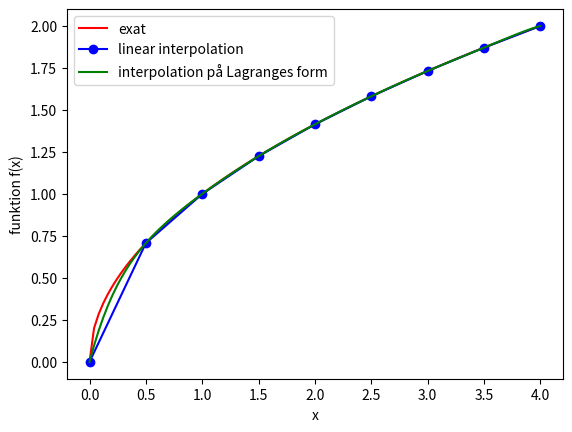
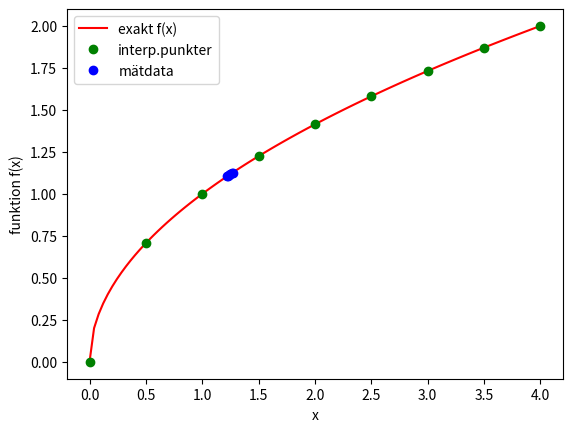
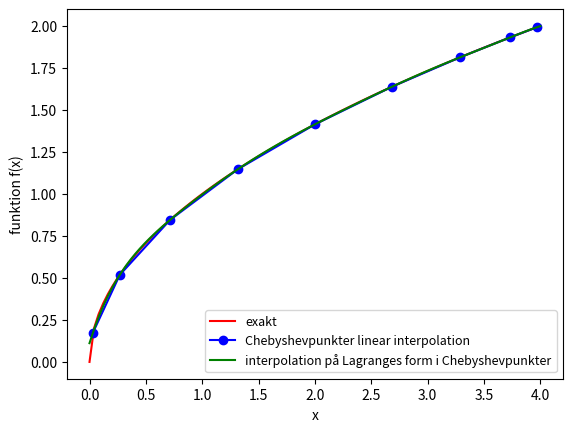
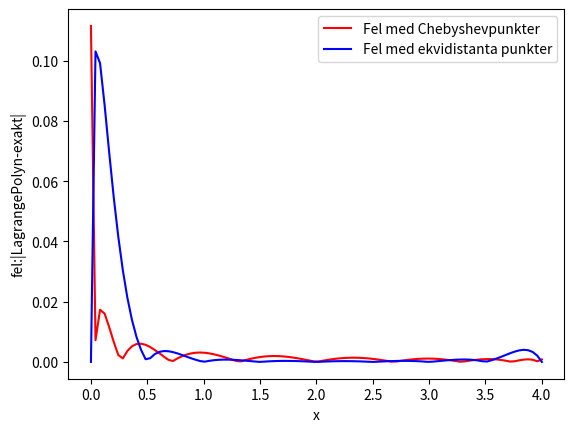
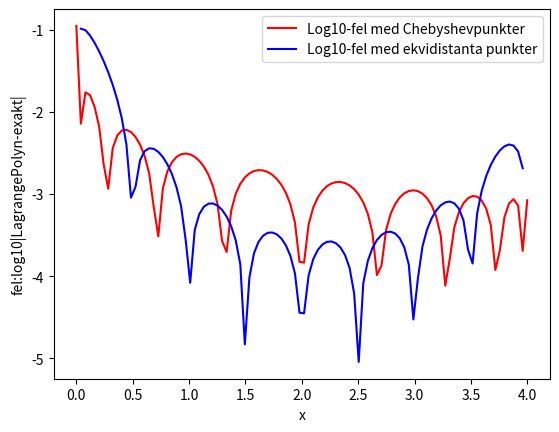
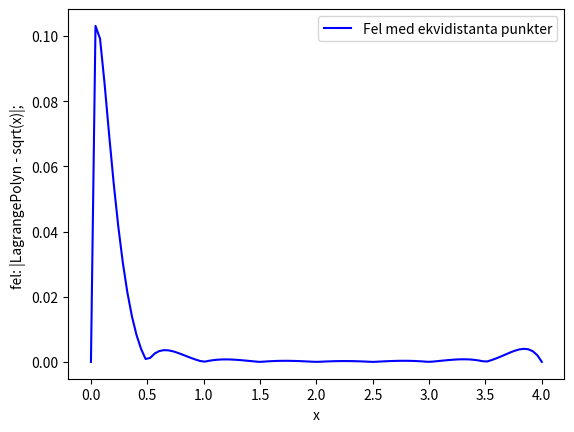
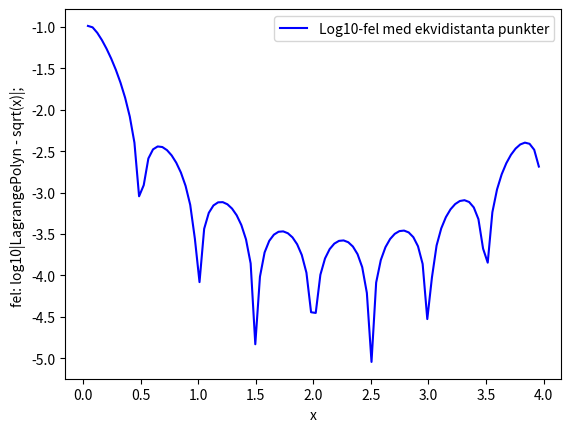

Write the Python code that produced these figures, in order.

import numpy as np
import matplotlib.pyplot as plt


def fun(x):
    return np.sqrt(x)

# definition av interpolation intervalet [n,p]

n= 0
p= 4

fun_exact = 0
fun_val = 0

# vi vill interpolera i 9 punkter
N = 9
x = np.linspace(n, p, N)

#x[2] = -2.75
#x[8] = 2.75

#x[2] = -2.6
#x[3] = -1.9
#x[7] = 1.9
#x[8] = 2.6

x_exact=np.linspace(n,p,100)

func_val=np.zeros(N)
l=np.zeros(N)
l_nom=np.zeros(N)
l_denom=np.zeros(N)

# beräknar y_k = func_val(x(i)) för interpolation
for i in range(0,N):
    func_val[i] =fun(x[i])
    l[i] = 1
    l_nom[i] = 1
    l_denom[i]=1

func_exact=np.zeros(len(x_exact))

Lagrange_pol_nom1=np.zeros(len(x_exact))
Lagrange_pol_denom1=np.zeros(len(x_exact))
Lagrange_pol1=np.zeros(len(x_exact))

Lagrange_pol_nom2=np.zeros(len(x_exact))
Lagrange_pol_denom2=np.zeros(len(x_exact))
Lagrange_pol2=np.zeros(len(x_exact))

Lagrange_pol_nom3=np.zeros(len(x_exact))
Lagrange_pol_denom3=np.zeros(len(x_exact))
Lagrange_pol3=np.zeros(len(x_exact))

Lagrange_pol_nom4=np.zeros(len(x_exact))
Lagrange_pol_denom4=np.zeros(len(x_exact))
Lagrange_pol4=np.zeros(len(x_exact))

Lagrange_pol_nom5=np.zeros(len(x_exact))
Lagrange_pol_denom5=np.zeros(len(x_exact))
Lagrange_pol5=np.zeros(len(x_exact))

Lagrange_pol_nom6=np.zeros(len(x_exact))
Lagrange_pol_denom6=np.zeros(len(x_exact))
Lagrange_pol6=np.zeros(len(x_exact))

Lagrange_pol_nom7=np.zeros(len(x_exact))
Lagrange_pol_denom7=np.zeros(len(x_exact))
Lagrange_pol7=np.zeros(len(x_exact))

Lagrange_pol_nom8=np.zeros(len(x_exact))
Lagrange_pol_denom8=np.zeros(len(x_exact))
Lagrange_pol8=np.zeros(len(x_exact))

Lagrange_pol_nom9=np.zeros(len(x_exact))
Lagrange_pol_denom9=np.zeros(len(x_exact))
Lagrange_pol9=np.zeros(len(x_exact))

Lagrange_pol=np.zeros(len(x_exact))

fellog=np.zeros(len(x_exact))
fel=np.zeros(len(x_exact))

for i in range(0,len(x_exact)):
    func_exact[i]=fun(x_exact[i])

    Lagrange_pol_nom1[i] =    (x_exact[i] -x[2-1])*(x_exact[i]-x[3-1])*(x_exact[i]-x[4-1])*(x_exact[i]-x[5-1])*(x_exact[i]-x[6-1])*(x_exact[i]-x[7-1])*(x_exact[i]-x[8-1])*(x_exact[i]-x[9-1])
    Lagrange_pol_denom1[i] = (x[1-1]- x[2-1])*(x[1-1]-x[3-1])*(x[1-1]-x[4-1])*(x[1-1]-x[5-1])*(x[1-1]-x[6-1])*(x[1-1]-x[7-1])*(x[1-1]-x[8-1])*(x[1-1]-x[9-1]);
    Lagrange_pol1[i] = fun(x[1-1])*(Lagrange_pol_nom1[i]/Lagrange_pol_denom1[i]);
    
    Lagrange_pol_nom2[i] =    (x_exact[i] -x[1-1])*(x_exact[i]-x[3-1])*(x_exact[i]-x[4-1])*(x_exact[i]-x[5-1])*(x_exact[i]-x[6-1])*(x_exact[i]-x[7-1])*(x_exact[i]-x[8-1])*(x_exact[i]-x[9-1])
    Lagrange_pol_denom2[i] = (x[2-1]- x[1-1])*(x[2-1]-x[3-1])*(x[2-1]-x[4-1])*(x[2-1]-x[5-1])*(x[2-1]-x[6-1])*(x[2-1]-x[7-1])*(x[2-1]-x[8-1])*(x[2-1]-x[9-1]);
    Lagrange_pol2[i] = fun(x[2-1])*(Lagrange_pol_nom2[i]/Lagrange_pol_denom2[i]);
        
    Lagrange_pol_nom3[i] =    (x_exact[i] -x[2-1])*(x_exact[i]-x[1-1])*(x_exact[i]-x[4-1])*(x_exact[i]-x[5-1])*(x_exact[i]-x[6-1])*(x_exact[i]-x[7-1])*(x_exact[i]-x[8-1])*(x_exact[i]-x[9-1])
    Lagrange_pol_denom3[i] = (x[3-1]- x[2-1])*(x[3-1]-x[1-1])*(x[3-1]-x[4-1])*(x[3-1]-x[5-1])*(x[3-1]-x[6-1])*(x[3-1]-x[7-1])*(x[3-1]-x[8-1])*(x[3-1]-x[9-1]);
    Lagrange_pol3[i] = fun(x[3-1])*(Lagrange_pol_nom3[i]/Lagrange_pol_denom3[i]);
    
    Lagrange_pol_nom4[i] =    (x_exact[i] -x[2-1])*(x_exact[i]-x[3-1])*(x_exact[i]-x[1-1])*(x_exact[i]-x[5-1])*(x_exact[i]-x[6-1])*(x_exact[i]-x[7-1])*(x_exact[i]-x[8-1])*(x_exact[i]-x[9-1])
    Lagrange_pol_denom4[i] = (x[4-1]- x[2-1])*(x[4-1]-x[3-1])*(x[4-1]-x[1-1])*(x[4-1]-x[5-1])*(x[4-1]-x[6-1])*(x[4-1]-x[7-1])*(x[4-1]-x[8-1])*(x[4-1]-x[9-1]);
    Lagrange_pol4[i] = fun(x[4-1])*(Lagrange_pol_nom4[i]/Lagrange_pol_denom4[i]);
    
    Lagrange_pol_nom5[i] =    (x_exact[i] -x[2-1])*(x_exact[i]-x[3-1])*(x_exact[i]-x[4-1])*(x_exact[i]-x[1-1])*(x_exact[i]-x[6-1])*(x_exact[i]-x[7-1])*(x_exact[i]-x[8-1])*(x_exact[i]-x[9-1])
    Lagrange_pol_denom5[i] = (x[5-1]- x[2-1])*(x[5-1]-x[3-1])*(x[5-1]-x[4-1])*(x[5-1]-x[1-1])*(x[5-1]-x[6-1])*(x[5-1]-x[7-1])*(x[5-1]-x[8-1])*(x[5-1]-x[9-1]);
    Lagrange_pol5[i] = fun(x[5-1])*(Lagrange_pol_nom5[i]/Lagrange_pol_denom5[i]);
    
    Lagrange_pol_nom6[i] =    (x_exact[i] -x[2-1])*(x_exact[i]-x[3-1])*(x_exact[i]-x[4-1])*(x_exact[i]-x[5-1])*(x_exact[i]-x[1-1])*(x_exact[i]-x[7-1])*(x_exact[i]-x[8-1])*(x_exact[i]-x[9-1])
    Lagrange_pol_denom6[i] = (x[6-1]- x[2-1])*(x[6-1]-x[3-1])*(x[6-1]-x[4-1])*(x[6-1]-x[5-1])*(x[6-1]-x[1-1])*(x[6-1]-x[7-1])*(x[6-1]-x[8-1])*(x[6-1]-x[9-1]);
    Lagrange_pol6[i] = fun(x[6-1])*(Lagrange_pol_nom6[i]/Lagrange_pol_denom6[i]);
    
    Lagrange_pol_nom7[i] =    (x_exact[i] -x[2-1])*(x_exact[i]-x[3-1])*(x_exact[i]-x[4-1])*(x_exact[i]-x[5-1])*(x_exact[i]-x[6-1])*(x_exact[i]-x[1-1])*(x_exact[i]-x[8-1])*(x_exact[i]-x[9-1])
    Lagrange_pol_denom7[i] = (x[7-1]- x[2-1])*(x[7-1]-x[3-1])*(x[7-1]-x[4-1])*(x[7-1]-x[5-1])*(x[7-1]-x[6-1])*(x[7-1]-x[1-1])*(x[7-1]-x[8-1])*(x[7-1]-x[9-1]);
    Lagrange_pol7[i] = fun(x[7-1])*(Lagrange_pol_nom7[i]/Lagrange_pol_denom7[i]);
    
    Lagrange_pol_nom8[i] =    (x_exact[i] -x[2-1])*(x_exact[i]-x[3-1])*(x_exact[i]-x[4-1])*(x_exact[i]-x[5-1])*(x_exact[i]-x[6-1])*(x_exact[i]-x[7-1])*(x_exact[i]-x[1-1])*(x_exact[i]-x[9-1])
    Lagrange_pol_denom8[i] = (x[8-1]- x[2-1])*(x[8-1]-x[3-1])*(x[8-1]-x[4-1])*(x[8-1]-x[5-1])*(x[8-1]-x[6-1])*(x[8-1]-x[7-1])*(x[8-1]-x[1-1])*(x[8-1]-x[9-1]);
    Lagrange_pol8[i] = fun(x[8-1])*(Lagrange_pol_nom8[i]/Lagrange_pol_denom8[i]);
    
    Lagrange_pol_nom9[i] =    (x_exact[i] -x[2-1])*(x_exact[i]-x[3-1])*(x_exact[i]-x[4-1])*(x_exact[i]-x[5-1])*(x_exact[i]-x[6-1])*(x_exact[i]-x[7-1])*(x_exact[i]-x[8-1])*(x_exact[i]-x[1-1])
    Lagrange_pol_denom9[i] = (x[9-1]- x[2-1])*(x[9-1]-x[3-1])*(x[9-1]-x[4-1])*(x[9-1]-x[5-1])*(x[9-1]-x[6-1])*(x[9-1]-x[7-1])*(x[9-1]-x[8-1])*(x[9-1]-x[1-1]);
    Lagrange_pol9[i] = fun(x[9-1])*(Lagrange_pol_nom9[i]/Lagrange_pol_denom9[i]);    
    
    Lagrange_pol[i] = Lagrange_pol1[i]+Lagrange_pol2[i]+Lagrange_pol3[i]+Lagrange_pol4[i]+Lagrange_pol5[i]+Lagrange_pol6[i]+Lagrange_pol7[i]+Lagrange_pol8[i]+Lagrange_pol9[i];

    fellog[i]=np.log10(np.abs(Lagrange_pol[i]-func_exact[i])) 
    fel[i]=np.abs(Lagrange_pol[i]-func_exact[i])

plt.figure(0)
plt.plot(x_exact,func_exact,'r-',label='exat')
plt.plot(x,func_val,'b-o',label='linear interpolation')
plt.plot(x_exact,Lagrange_pol,'g-',label='interpolation på Lagranges form')

plt.xlabel('x')
plt.ylabel('funktion f(x)')
plt.legend()


#******************** plot för föreläsningar

plt.figure(1)
plt.plot(x_exact,func_exact,'r-',label='exakt f(x)')
plt.plot(x,func_val,'go',label='interp.punkter')

t=[1.22,1.23,1.24,1.25,1.26,1.27]
y=[1.1045,  1.1091, 1.1136, 1.1180,  1.1225,  1.1269]
plt.plot(t,y,'bo',label='mätdata')

plt.xlabel('x')
plt.ylabel('funktion f(x)')
plt.legend()

# interpolation i Chebyshevpunkterna

cheb=np.zeros(N)
func_cheb=np.zeros(N)

for k in range(0,N):
    #cheb[k] = ((p-n)/2)*(-1.0 + (k-1)*(2/(N-1))) + (n+p)/2
    cheb[k]=-((p-n)/2)*np.cos(((2*k+1)*np.pi)/(2*N))+(n+p)/2
    
    x[k]=cheb[k]
    func_cheb[k]=fun(x[k])
    
    fellog_cheb=np.zeros(len(x_exact))
    fel_cheb=np.zeros(len(x_exact))
    
for i in range(0,len(x_exact)):
    func_exact[i]=fun(x_exact[i])

    
    Lagrange_pol_nom1[i] =    (x_exact[i] -x[2-1])*(x_exact[i]-x[3-1])*(x_exact[i]-x[4-1])*(x_exact[i]-x[5-1])*(x_exact[i]-x[6-1])*(x_exact[i]-x[7-1])*(x_exact[i]-x[8-1])*(x_exact[i]-x[9-1])
    Lagrange_pol_denom1[i] = (x[1-1]- x[2-1])*(x[1-1]-x[3-1])*(x[1-1]-x[4-1])*(x[1-1]-x[5-1])*(x[1-1]-x[6-1])*(x[1-1]-x[7-1])*(x[1-1]-x[8-1])*(x[1-1]-x[9-1]);
    Lagrange_pol1[i] = fun(x[1-1])*(Lagrange_pol_nom1[i]/Lagrange_pol_denom1[i]);
    
    Lagrange_pol_nom2[i] =    (x_exact[i] -x[1-1])*(x_exact[i]-x[3-1])*(x_exact[i]-x[4-1])*(x_exact[i]-x[5-1])*(x_exact[i]-x[6-1])*(x_exact[i]-x[7-1])*(x_exact[i]-x[8-1])*(x_exact[i]-x[9-1])
    Lagrange_pol_denom2[i] = (x[2-1]- x[1-1])*(x[2-1]-x[3-1])*(x[2-1]-x[4-1])*(x[2-1]-x[5-1])*(x[2-1]-x[6-1])*(x[2-1]-x[7-1])*(x[2-1]-x[8-1])*(x[2-1]-x[9-1]);
    Lagrange_pol2[i] = fun(x[2-1])*(Lagrange_pol_nom2[i]/Lagrange_pol_denom2[i]);
        
    Lagrange_pol_nom3[i] =    (x_exact[i] -x[2-1])*(x_exact[i]-x[1-1])*(x_exact[i]-x[4-1])*(x_exact[i]-x[5-1])*(x_exact[i]-x[6-1])*(x_exact[i]-x[7-1])*(x_exact[i]-x[8-1])*(x_exact[i]-x[9-1])
    Lagrange_pol_denom3[i] = (x[3-1]- x[2-1])*(x[3-1]-x[1-1])*(x[3-1]-x[4-1])*(x[3-1]-x[5-1])*(x[3-1]-x[6-1])*(x[3-1]-x[7-1])*(x[3-1]-x[8-1])*(x[3-1]-x[9-1]);
    Lagrange_pol3[i] = fun(x[3-1])*(Lagrange_pol_nom3[i]/Lagrange_pol_denom3[i]);
    
    Lagrange_pol_nom4[i] =    (x_exact[i] -x[2-1])*(x_exact[i]-x[3-1])*(x_exact[i]-x[1-1])*(x_exact[i]-x[5-1])*(x_exact[i]-x[6-1])*(x_exact[i]-x[7-1])*(x_exact[i]-x[8-1])*(x_exact[i]-x[9-1])
    Lagrange_pol_denom4[i] = (x[4-1]- x[2-1])*(x[4-1]-x[3-1])*(x[4-1]-x[1-1])*(x[4-1]-x[5-1])*(x[4-1]-x[6-1])*(x[4-1]-x[7-1])*(x[4-1]-x[8-1])*(x[4-1]-x[9-1]);
    Lagrange_pol4[i] = fun(x[4-1])*(Lagrange_pol_nom4[i]/Lagrange_pol_denom4[i]);
    
    Lagrange_pol_nom5[i] =    (x_exact[i] -x[2-1])*(x_exact[i]-x[3-1])*(x_exact[i]-x[4-1])*(x_exact[i]-x[1-1])*(x_exact[i]-x[6-1])*(x_exact[i]-x[7-1])*(x_exact[i]-x[8-1])*(x_exact[i]-x[9-1])
    Lagrange_pol_denom5[i] = (x[5-1]- x[2-1])*(x[5-1]-x[3-1])*(x[5-1]-x[4-1])*(x[5-1]-x[1-1])*(x[5-1]-x[6-1])*(x[5-1]-x[7-1])*(x[5-1]-x[8-1])*(x[5-1]-x[9-1]);
    Lagrange_pol5[i] = fun(x[5-1])*(Lagrange_pol_nom5[i]/Lagrange_pol_denom5[i]);
    
    Lagrange_pol_nom6[i] =    (x_exact[i] -x[2-1])*(x_exact[i]-x[3-1])*(x_exact[i]-x[4-1])*(x_exact[i]-x[5-1])*(x_exact[i]-x[1-1])*(x_exact[i]-x[7-1])*(x_exact[i]-x[8-1])*(x_exact[i]-x[9-1])
    Lagrange_pol_denom6[i] = (x[6-1]- x[2-1])*(x[6-1]-x[3-1])*(x[6-1]-x[4-1])*(x[6-1]-x[5-1])*(x[6-1]-x[1-1])*(x[6-1]-x[7-1])*(x[6-1]-x[8-1])*(x[6-1]-x[9-1]);
    Lagrange_pol6[i] = fun(x[6-1])*(Lagrange_pol_nom6[i]/Lagrange_pol_denom6[i]);
    
    Lagrange_pol_nom7[i] =    (x_exact[i] -x[2-1])*(x_exact[i]-x[3-1])*(x_exact[i]-x[4-1])*(x_exact[i]-x[5-1])*(x_exact[i]-x[6-1])*(x_exact[i]-x[1-1])*(x_exact[i]-x[8-1])*(x_exact[i]-x[9-1])
    Lagrange_pol_denom7[i] = (x[7-1]- x[2-1])*(x[7-1]-x[3-1])*(x[7-1]-x[4-1])*(x[7-1]-x[5-1])*(x[7-1]-x[6-1])*(x[7-1]-x[1-1])*(x[7-1]-x[8-1])*(x[7-1]-x[9-1]);
    Lagrange_pol7[i] = fun(x[7-1])*(Lagrange_pol_nom7[i]/Lagrange_pol_denom7[i]);
    
    Lagrange_pol_nom8[i] =    (x_exact[i] -x[2-1])*(x_exact[i]-x[3-1])*(x_exact[i]-x[4-1])*(x_exact[i]-x[5-1])*(x_exact[i]-x[6-1])*(x_exact[i]-x[7-1])*(x_exact[i]-x[1-1])*(x_exact[i]-x[9-1])
    Lagrange_pol_denom8[i] = (x[8-1]- x[2-1])*(x[8-1]-x[3-1])*(x[8-1]-x[4-1])*(x[8-1]-x[5-1])*(x[8-1]-x[6-1])*(x[8-1]-x[7-1])*(x[8-1]-x[1-1])*(x[8-1]-x[9-1]);
    Lagrange_pol8[i] = fun(x[8-1])*(Lagrange_pol_nom8[i]/Lagrange_pol_denom8[i]);
    
    Lagrange_pol_nom9[i] =    (x_exact[i] -x[2-1])*(x_exact[i]-x[3-1])*(x_exact[i]-x[4-1])*(x_exact[i]-x[5-1])*(x_exact[i]-x[6-1])*(x_exact[i]-x[7-1])*(x_exact[i]-x[8-1])*(x_exact[i]-x[1-1])
    Lagrange_pol_denom9[i] = (x[9-1]- x[2-1])*(x[9-1]-x[3-1])*(x[9-1]-x[4-1])*(x[9-1]-x[5-1])*(x[9-1]-x[6-1])*(x[9-1]-x[7-1])*(x[9-1]-x[8-1])*(x[9-1]-x[1-1]);
    Lagrange_pol9[i] = fun(x[9-1])*(Lagrange_pol_nom9[i]/Lagrange_pol_denom9[i]);    
    
    Lagrange_pol[i] = Lagrange_pol1[i]+Lagrange_pol2[i]+Lagrange_pol3[i]+Lagrange_pol4[i]+Lagrange_pol5[i]+Lagrange_pol6[i]+Lagrange_pol7[i]+Lagrange_pol8[i]+Lagrange_pol9[i];

    fellog_cheb[i]=np.log10(np.abs(Lagrange_pol[i]-func_exact[i]))
    fel_cheb[i]=np.abs(Lagrange_pol[i]-func_exact[i])
    
plt.figure(2)
plt.plot(x_exact,func_exact,'r-',label='exakt')
plt.plot(x,func_cheb,'b-o',label='Chebyshevpunkter linear interpolation')
plt.plot(x_exact,Lagrange_pol, 'g-',label='interpolation på Lagranges form i Chebyshevpunkter')

plt.xlabel('x')
plt.ylabel('funktion f(x)')
plt.legend(prop={'size':9})



plt.figure(3)
plt.plot(x_exact,fel_cheb,'r-',label='Fel med Chebyshevpunkter')
plt.plot(x_exact,fel,'b-',label='Fel med ekvidistanta punkter')

plt.xlabel('x')
plt.ylabel('fel:|LagrangePolyn-exakt|')
plt.legend()



plt.figure(4)
plt.plot(x_exact,fellog_cheb,'r-',label='Log10-fel med Chebyshevpunkter')
plt.plot(x_exact,fellog,'b-',label='Log10-fel med ekvidistanta punkter')

plt.xlabel('x')
plt.ylabel('fel:log10|LagrangePolyn-exakt|')
plt.legend()



plt.figure(5)
plt.plot(x_exact,fel, 'b-',label='Fel med ekvidistanta punkter')
plt.xlabel('x')
plt.ylabel('fel: |LagrangePolyn - sqrt(x)|; ')
plt.legend()


 
plt.figure(6)
plt.plot(x_exact,fellog, 'b-',label="Log10-fel med ekvidistanta punkter")
plt.xlabel('x')
plt.ylabel('fel: log10|LagrangePolyn - sqrt(x)|; ')
plt.legend()


